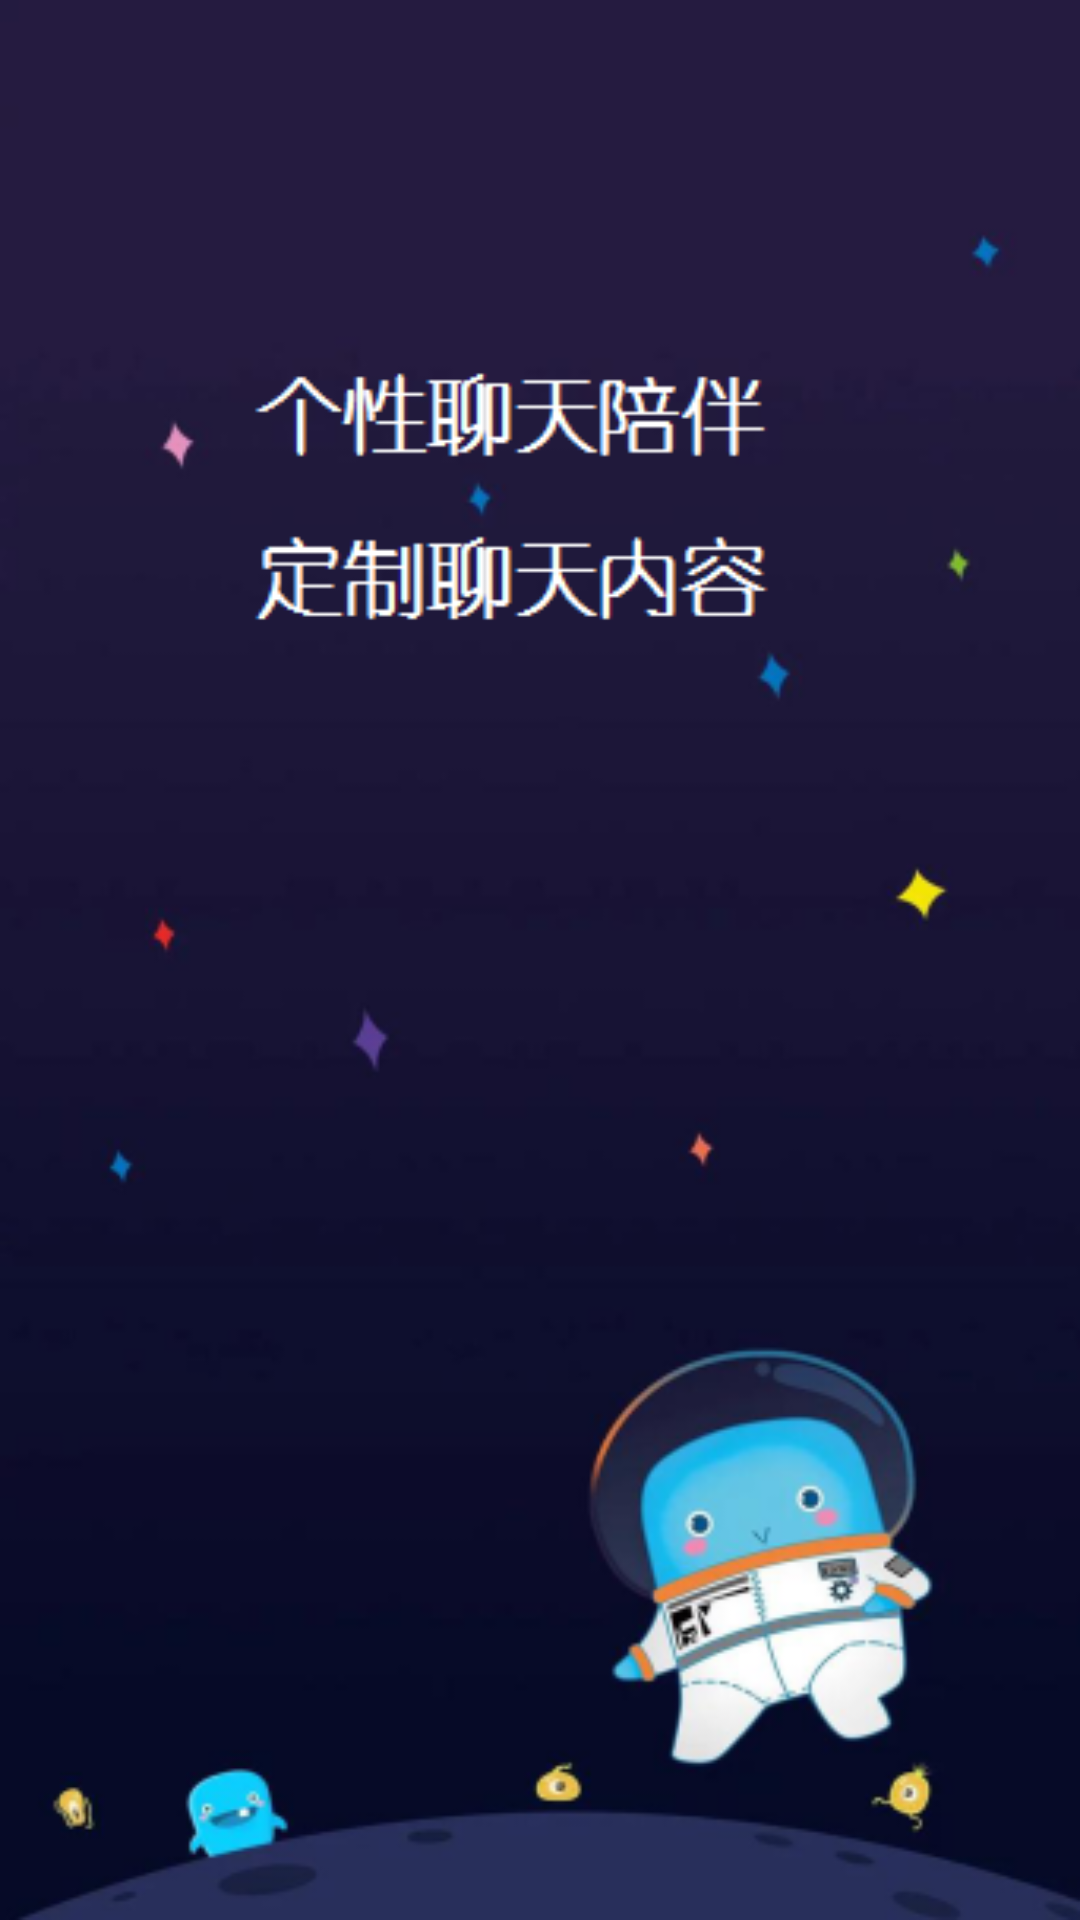

Write the Android layout XML for this screen, with the resource values it uses.
<!-- AndroidManifest.xml: application theme AppTheme -->
<!-- res/layout/introduce_lo4.xml -->
<?xml version="1.0" encoding="utf-8"?>
<LinearLayout xmlns:android="http://schemas.android.com/apk/res/android"
    android:layout_width="match_parent"
    android:layout_height="match_parent"
    android:orientation="vertical" 
    android:background="@drawable/introduce4">
    

</LinearLayout>
<!-- resources referenced by this layout -->
<resources>
  <!-- drawable introduce4: png bitmap (drawable, 68277 bytes) -->
  <style name="AppTheme" parent="AppBaseTheme">
          
      </style>
  <style name="AppBaseTheme" parent="android:Theme.Light">
          
      </style>
</resources>
